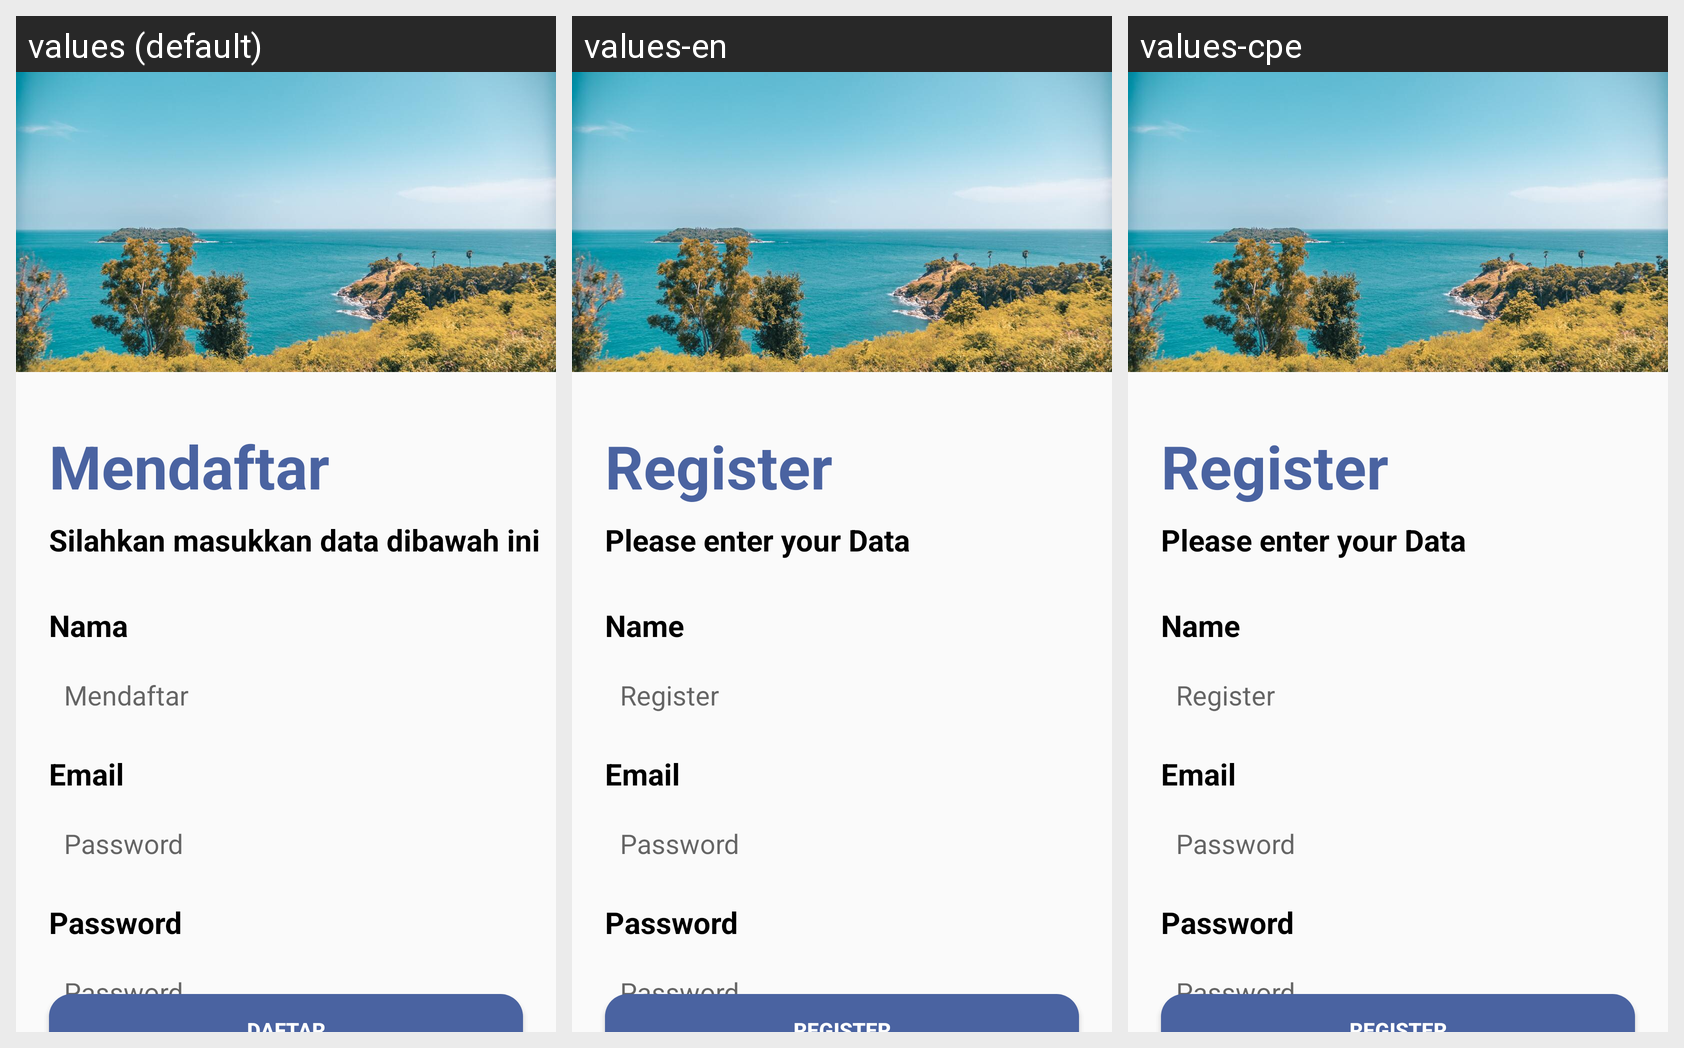

For this localized Android screen grid, give each drawn string resource with its value in every locale shown.
Android screen res/layout/activity_register.xml rendered under 3 locales, left to right: values (default), values-en, values-cpe. Device: Nexus 5 (rendered at 1080×1920; each locale shown at half size, 540×960, under a caption strip naming it); theme Theme.TourMate.
Strings drawn on this screen, with the default value and each locale's value (text and hints the layout hard-codes, and strings that could not be matched under every locale, appear in the picture but are not listed):

selamat_mendaftar_txt
  values: Mendaftar
  values-en: Register
  values-cpe: Register

sambutan_register_txt
  values: Silahkan masukkan data dibawah ini
  values-en: Please enter your Data
  values-cpe: Please enter your Data

nama_txt
  values: Nama
  values-en: Name
  values-cpe: Name

hint_edt_nama
  values: Mendaftar
  values-en: Register
  values-cpe: Register

email_txt
  values: Email
  values-en: Email  [not translated; the default value is used]
  values-cpe: Email  [not translated; the default value is used]

password_txt
  values: Password
  values-en: Password  [not translated; the default value is used]
  values-cpe: Password  [not translated; the default value is used]
